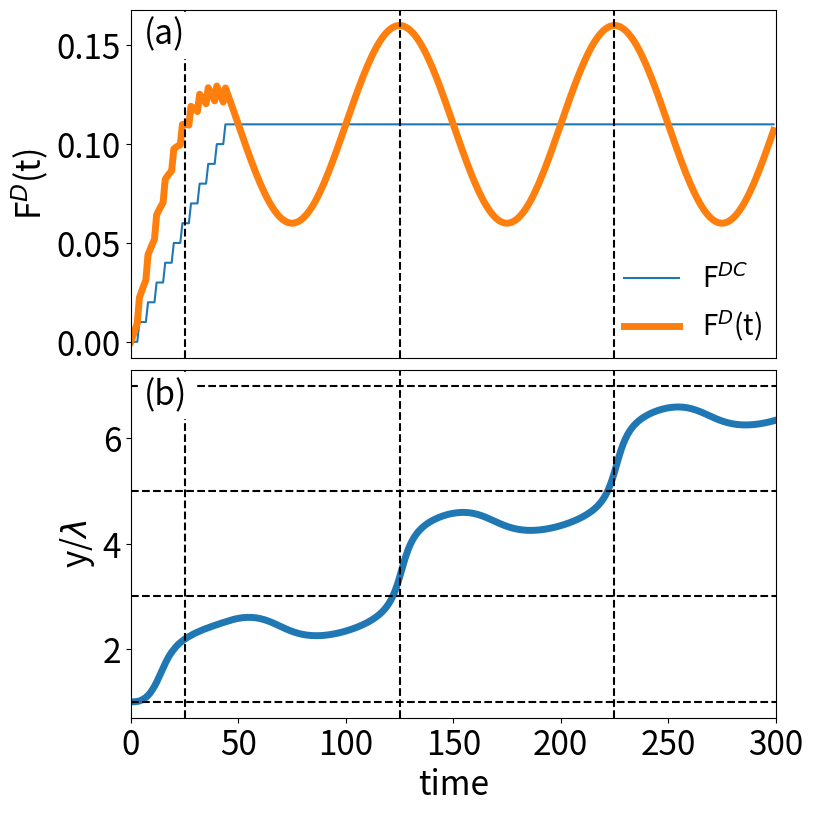

Reproduce this figure in Python.
#!/usr/bin/env python3


#################################################################
'''
Supplementary Material for
Molecular dynamics simulation of synchronization in driven particles
American Journal of Physics

[redacted]
[redacted]
'''
#################################################################
import numpy as np
import math
import matplotlib.pyplot as plt
import matplotlib.gridspec as gridspec

#set default font of plot
plt.rc('font', size=24)

##################################################################
def landscape_force(F0,y,period):
    '''landscape potential is equation (1) in the manuscript, while force is equation (5) - for now anyway

    U(y) = U0 cos(Np*pi*y/L)

    F_y = -dU/dy = -U0/period * sin(Np*pi*y/L)

    potential minima occur at U(y) = -U0, or cos(Np*pi*y/L) = -1
    meaning Np*pi*y/L = m pi, where m is odd
    
    Required Parameters
    period: float 
    the spatial period of the washboard potential, should be the system length divided by the number of minima  (L/Np)

    y: float
    the location in the y-direction of the individual particle
    '''
    
    return -F0*np.sin(np.pi*y/period)

###################################################################
def external_drive(F_AC,F_DC,frequency,time):
    '''
    '''

    F_ext = F_DC + F_AC*np.sin(2*np.pi*frequency*time) #

    #if time % 1000:
    #    print(time,F_ext)
    
    return F_ext


####################################################################
def ramp_dc_force(F_DC,time,drop,F_DC_incr):
    '''
    '''
    F_DC_max = 0.5
    
    if time % drop == 0 and F_DC < F_DC_max:
        F_DC += F_DC_incr

    return F_DC

#####################################################################
def md_step(y, dt, time, F_DC):
    '''
    '''

    F_AC = 0.05
    #F_DC = 0.005 #5 #increment slowly
    period = 1.825
    F0 = 0.1 #np.pi/period
    frequency = 0.01
    SX = 36.5
    SY = 36.5
    
    #integrate the equation of motion \eta v = F^net (eta=1)

    #reset vy for every timestep!  
    vy = landscape_force(F0,y,period)

    #driving force
    vy += external_drive(F_AC,F_DC,frequency,time)

    #calculate the new position
    y += vy*dt

    #check periodic boundary conditions
    if y > SY:
        y -= SY
    elif y < 0:
        y += SY
    
    return y, vy


#-------------------------------------------------------------------
if __name__ == "__main__":

    #define the constants (parameters and initial conditions)
    dt = 0.001 #
    Sy=36.5
    vy = 0
    time = 0.0
    period = 1.825

    #start the particle in a local minima
    y = period #Sy/2

    F_DC = 0
    F_DC_incr = 0.01
    F_DC_max = 0.1
    drop = 4000
    
    #integer time steps
    maxtime=300000
    writemovietime=1000
    
    #define arrays to hold data as a function of time
    array_length = int(maxtime/writemovietime)
    y_data = np.zeros(array_length)
    FDC_data = np.zeros(array_length)
    vy_data = np.zeros(array_length)
    time_data = np.zeros(array_length)

    #loop through the integer time steps in the simulation
    for int_time in range(0,maxtime):

        if int_time > 0 and F_DC < F_DC_max: 
            F_DC = ramp_dc_force(F_DC,int_time,drop,F_DC_incr)
            #print(F_DC)

        #apply the force calculations for the current position/time
        #note vy is not necessary 
        y, vy = md_step(y, dt, time, F_DC)

        if int_time % writemovietime == 0:
            #print(int_time)
            #update the data
            i = int(int_time/writemovietime)
            y_data[i] = y
            vy_data[i] = vy
            FDC_data[i] = F_DC
            time_data[i] = time

        #update the time (simulation units)
        time += dt

    #calculate the driving force from F_DC and time
    F_AC = 0.05
    freq = 0.01
    F_drive = FDC_data + F_AC*np.sin(2*np.pi*freq*time_data)

    #max occurs at
    # 2*np.pi*freq*time_data = m*pi/2, where m = 1, 5, 9, 13, ...
    # time = m/(4*freq)

    fig = plt.figure(figsize=(8,8))
    gs=gridspec.GridSpec(2,1)
    ax1 = fig.add_subplot(gs[0,0])  #scatter plot of particles
    ax2 = fig.add_subplot(gs[1,0]) #,sharex=ax1)  #scatter plot of particles
    
    #plot the data
    ax1.plot(time_data,FDC_data,label="F$^{DC}$")
    ax1.plot(time_data,F_drive,label="F$^D$(t)",lw=5)
    ax1.legend(loc=4,fontsize=20,borderaxespad=0.1,frameon=0) #,labelspacing=0.2
    ax2.plot(time_data,y_data/period,lw=5) #,'o--') #,markevery=100)
    #plt.xlim(155,157)
    ax2.set_xlabel("time")
    ax2.set_ylabel(r"y/$\lambda$")
    ax1.set_ylabel(r"F$^D$(t)")

    ax1.set_xticks([])

    ax1.set_xlim(0,time_data[-1]+1)
    ax2.set_xlim(0,time_data[-1]+1)

    #add horizontal lines for potential minima
    for i in [1,3,5,7]:
        #ax2.hline(i)
        #, label = "U(y) = -U$_0$")
        ax2.axhline(y=i, color = "black", linestyle = "--")

    for i in [1,5,9,13]:
        #peaks of the FD curve
        ax2.axvline(x=i/(4*freq), color = "black", linestyle = "--") 
        ax1.axvline(x=i/(4*freq), color = "black", linestyle = "--") 

    ax1.text(0.02,0.9,"(a)",transform = ax1.transAxes,backgroundcolor="white")
    ax2.text(0.02,0.9,"(b)",transform = ax2.transAxes,backgroundcolor="white")
        
    plt.tight_layout(pad=0.1)
    plt.savefig("single_particle.pdf")
